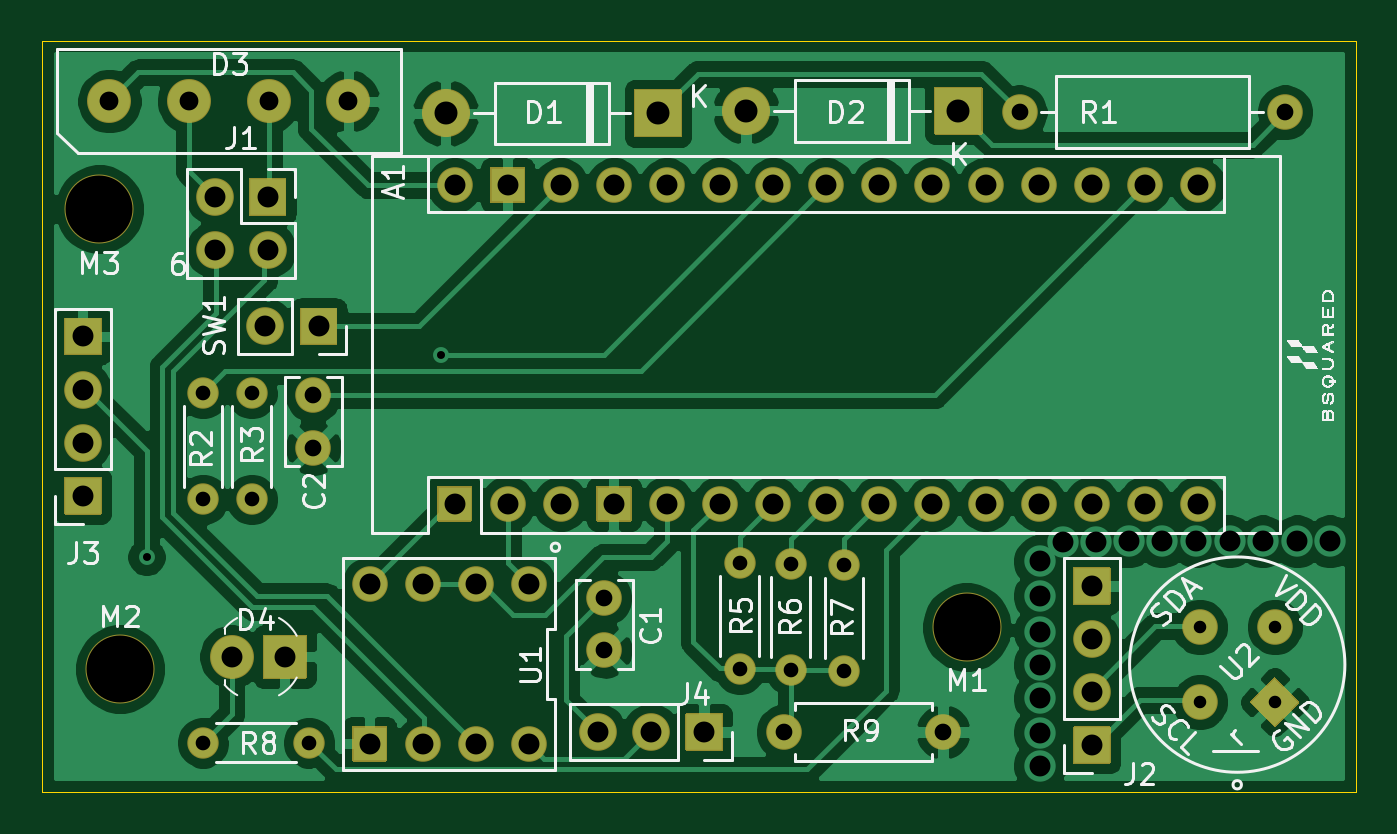
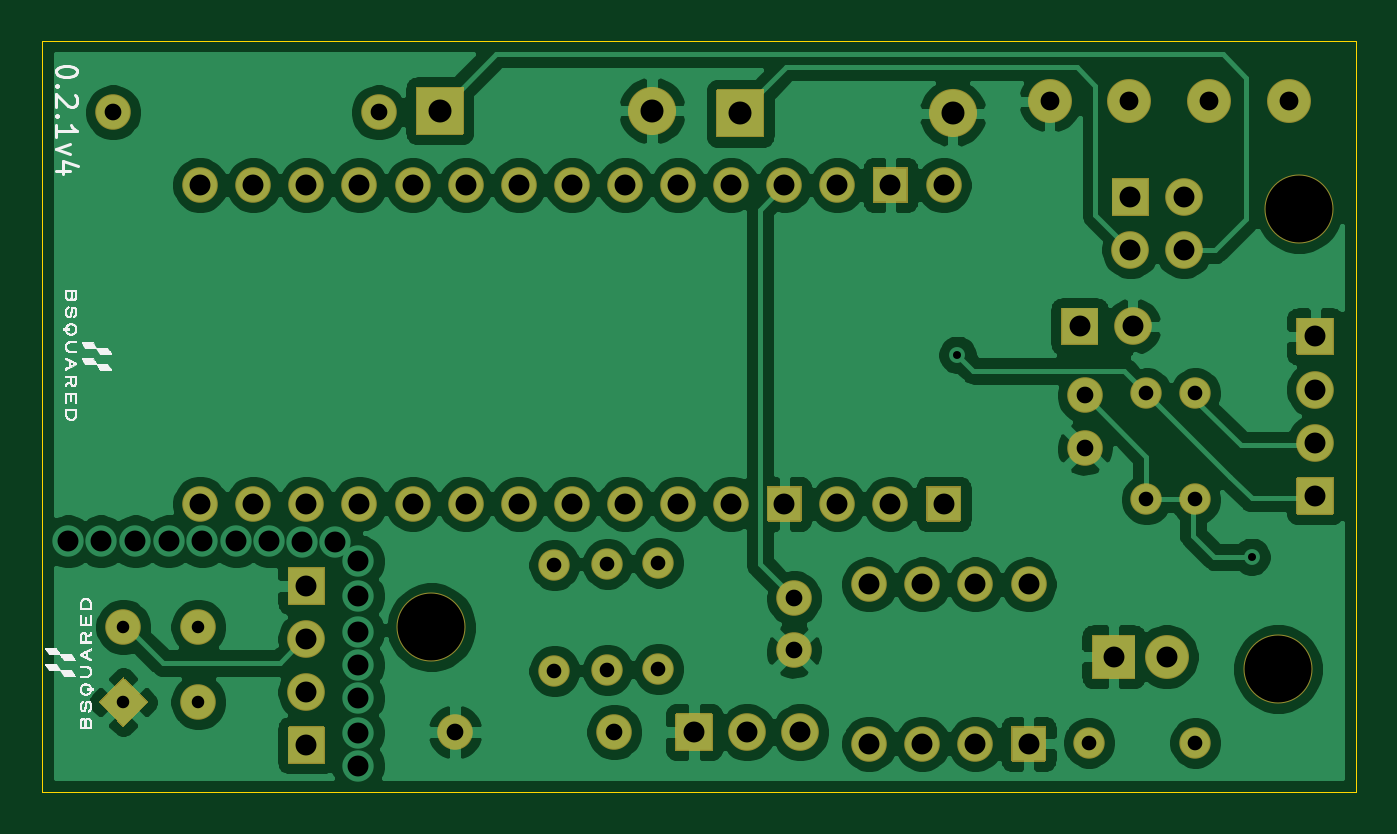
Circuit board: 9 layer files. Board 62.9 x 35.9 mm.
- bottom_copper: TTS-B_Cu.gbl (130902 bytes)
- bottom_mask: TTS-B_Mask.gbs (7967 bytes)
- bottom_silk: TTS-B_SilkS.gbo (107403 bytes)
- outline: TTS-Edge_Cuts.gm1 (676 bytes)
- top_copper: TTS-F_Cu.gtl (108222 bytes)
- top_mask: TTS-F_Mask.gts (7967 bytes)
- top_silk: TTS-F_SilkS.gto (77687 bytes)
- drill: TTS-NPTH.drl (330 bytes)
- drill: TTS-PTH.drl (1779 bytes)

=== bottom_copper: TTS-B_Cu.gbl (130902 bytes, source omitted) ===
=== bottom_mask: TTS-B_Mask.gbs (7967 bytes, source omitted) ===
=== bottom_silk: TTS-B_SilkS.gbo (107403 bytes, source omitted) ===
=== outline: TTS-Edge_Cuts.gm1 ===
%TF.GenerationSoftware,KiCad,Pcbnew,(5.1.8)-1*%
%TF.CreationDate,2021-02-22T22:06:48-05:00*%
%TF.ProjectId,TTS,5454532e-6b69-4636-9164-5f7063625858,rev?*%
%TF.SameCoordinates,Original*%
%TF.FileFunction,Profile,NP*%
%FSLAX46Y46*%
G04 Gerber Fmt 4.6, Leading zero omitted, Abs format (unit mm)*
G04 Created by KiCad (PCBNEW (5.1.8)-1) date 2021-02-22 22:06:48*
%MOMM*%
%LPD*%
G01*
G04 APERTURE LIST*
%TA.AperFunction,Profile*%
%ADD10C,0.050000*%
%TD*%
G04 APERTURE END LIST*
D10*
X27762200Y-31445200D02*
X27762200Y-67386200D01*
X27762200Y-67386200D02*
X90622400Y-67383600D01*
X90622400Y-31445200D02*
X27762200Y-31445200D01*
X90622400Y-31445200D02*
X90622400Y-67383600D01*
M02*

=== top_copper: TTS-F_Cu.gtl (108222 bytes, source omitted) ===
=== top_mask: TTS-F_Mask.gts (7967 bytes, source omitted) ===
=== top_silk: TTS-F_SilkS.gto (77687 bytes, source omitted) ===
=== drill: TTS-NPTH.drl ===
M48
; DRILL file {KiCad (5.1.8)-1} date 02/22/21 22:06:43
; FORMAT={-:-/ absolute / inch / decimal}
; #@! TF.CreationDate,2021-02-22T22:06:43-05:00
; #@! TF.GenerationSoftware,Kicad,Pcbnew,(5.1.8)-1
; #@! TF.FileFunction,NonPlated,1,2,NPTH
FMAT,2
INCH
T1C0.1260
%
G90
G05
T1
X1.2008Y-1.5551
X2.8346Y-2.3425
X1.2402Y-2.4213
T0
M30

=== drill: TTS-PTH.drl ===
M48
; DRILL file {KiCad (5.1.8)-1} date 02/22/21 22:06:43
; FORMAT={-:-/ absolute / inch / decimal}
; #@! TF.CreationDate,2021-02-22T22:06:43-05:00
; #@! TF.GenerationSoftware,Kicad,Pcbnew,(5.1.8)-1
; #@! TF.FileFunction,Plated,1,2,PTH
FMAT,2
INCH
T1C0.0150
T2C0.0236
T3C0.0276
T4C0.0315
T5C0.0354
T6C0.0394
T7C0.0433
%
G90
G05
T1
X1.29Y-2.21
X1.844Y-1.8294
T2
X3.2733Y-2.3423
X3.2733Y-2.4837
X3.4147Y-2.3423
X3.4147Y-2.4837
T3
X1.396Y-1.902
X1.396Y-2.102
X2.407Y-2.221
X2.407Y-2.421
X2.603Y-2.225
X2.603Y-2.425
X2.503Y-2.223
X2.503Y-2.423
X1.488Y-1.902
X1.488Y-2.102
X1.396Y-2.56
X1.596Y-2.56
T4
X2.49Y-2.54
X2.79Y-2.54
X2.934Y-1.373
X3.434Y-1.373
X2.152Y-2.288
X2.152Y-2.3864
X1.604Y-1.906
X1.604Y-2.0044
T5
X1.22Y-1.352
X1.37Y-1.352
X1.52Y-1.352
X1.67Y-1.352
T6
X2.9727Y-2.2185
X2.9727Y-2.2835
X2.9727Y-2.351
X2.9727Y-2.4135
X2.9727Y-2.476
X2.9727Y-2.541
X2.9727Y-2.6035
X3.016Y-2.182
X3.078Y-2.182
X3.14Y-2.181
X3.202Y-2.181
X3.266Y-2.181
X3.3295Y-2.181
X3.392Y-2.181
X3.457Y-2.181
X3.5185Y-2.181
X1.17Y-1.795
X1.17Y-1.895
X1.17Y-1.995
X1.17Y-2.095
X2.14Y-2.54
X2.24Y-2.54
X2.34Y-2.54
X1.87Y-1.51
X1.87Y-2.11
X1.97Y-1.51
X1.97Y-2.11
X2.07Y-1.51
X2.07Y-2.11
X2.17Y-1.51
X2.17Y-2.11
X2.27Y-1.51
X2.27Y-2.11
X2.37Y-1.51
X2.37Y-2.11
X2.47Y-1.51
X2.47Y-2.11
X2.57Y-1.51
X2.57Y-2.11
X2.67Y-1.51
X2.67Y-2.11
X2.77Y-1.51
X2.77Y-2.11
X2.87Y-1.51
X2.87Y-2.11
X2.97Y-1.51
X2.97Y-2.11
X3.07Y-1.51
X3.07Y-2.11
X3.17Y-1.51
X3.17Y-2.11
X3.27Y-1.51
X3.27Y-2.11
X1.514Y-1.776
X1.614Y-1.776
X1.418Y-1.532
X1.418Y-1.632
X1.518Y-1.532
X1.518Y-1.632
X1.45Y-2.398
X1.55Y-2.398
X3.07Y-2.265
X3.07Y-2.365
X3.07Y-2.465
X3.07Y-2.565
X1.71Y-2.262
X1.71Y-2.562
X1.81Y-2.262
X1.81Y-2.562
X1.91Y-2.262
X1.91Y-2.562
X2.01Y-2.262
X2.01Y-2.562
T7
X1.853Y-1.375
X2.253Y-1.375
X2.419Y-1.37
X2.819Y-1.37
T0
M30

